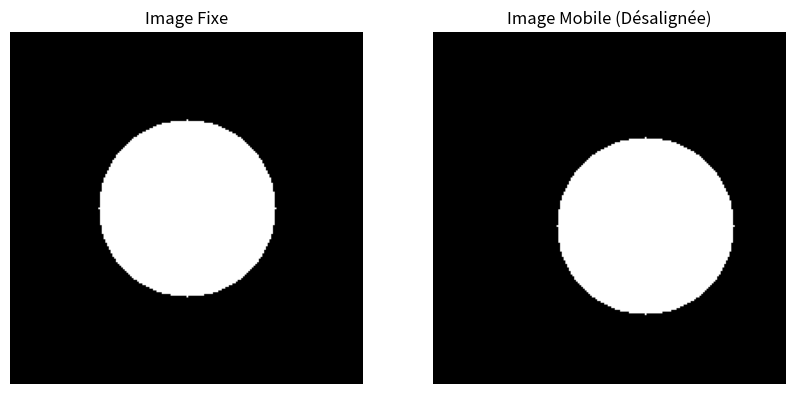
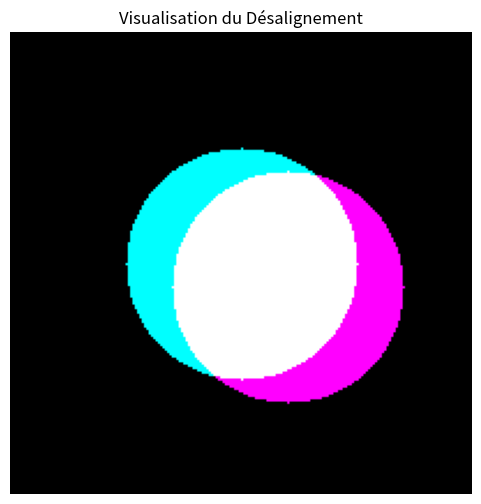
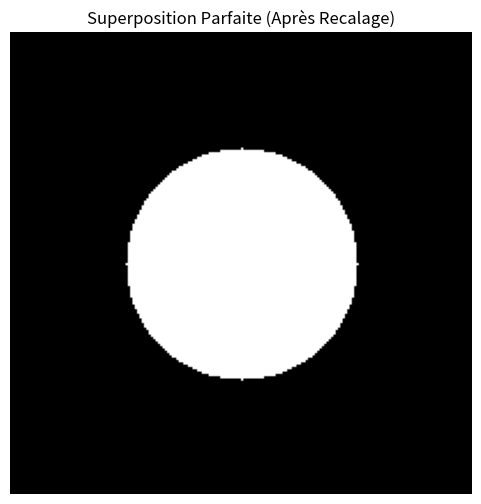

The matplotlib source for these figures, in order:
import numpy as np
import matplotlib.pyplot as plt


def creer_cercle(dimensions, centre, rayon):
    """Crée une image binaire avec un cercle."""
    x, y = np.meshgrid(np.arange(dimensions[1]), np.arange(dimensions[0]))
    distance = np.sqrt((x - centre[1])**2 + (y - centre[0])**2)
    return (distance <= rayon).astype(np.uint8)

dimensions_image = (200, 200)
rayon_cercle = 50

# Image fixe : cercle centré
centre_fixe = (100, 100)
image_fixe = creer_cercle(dimensions_image, centre_fixe, rayon_cercle)

# Image mobile : cercle décalé
centre_mobile = (110, 120)
image_mobile = creer_cercle(dimensions_image, centre_mobile, rayon_cercle)

fig, axes = plt.subplots(1, 2, figsize=(10, 5))
axes[0].imshow(image_fixe, cmap='gray')
axes[0].set_title("Image Fixe")
axes[0].axis('off')

axes[1].imshow(image_mobile, cmap='gray')
axes[1].set_title("Image Mobile (Désalignée)")
axes[1].axis('off')
plt.show()

# Création d'une image couleur vide pour la superposition
superposition_visuelle = np.zeros((dimensions_image[0], dimensions_image[1], 3), dtype=np.uint8)

# Assignation des canaux de couleur
superposition_visuelle[image_fixe == 1, 1] = 255 # Canal Vert pour l'image fixe (contribue au cyan)
superposition_visuelle[image_fixe == 1, 2] = 255 # Canal Bleu pour l'image fixe (contribue au cyan)

superposition_visuelle[image_mobile == 1, 0] = 255 # Canal Rouge pour l'image mobile (contribue au magenta)
superposition_visuelle[image_mobile == 1, 2] = 255 # Canal Bleu pour l'image mobile (contribue au magenta)

plt.figure(figsize=(6, 6))
plt.imshow(superposition_visuelle)
plt.title("Visualisation du Désalignement")
plt.axis('off')
plt.show()

def calculer_dice(image1, image2):
    """Calcule le coefficient de Dice pour deux images binaires."""
    intersection = np.sum(image1 * image2) # Nombre de pixels en commun
    total_pixels = np.sum(image1) + np.sum(image2) # Somme des pixels actifs dans chaque image
    if total_pixels == 0: # Éviter la division par zéro si les images sont vides
        return 1.0 if np.sum(image1) == 0 and np.sum(image2) == 0 else 0.0
    return 2.0 * intersection / total_pixels

dice_avant_recalage = calculer_dice(image_fixe, image_mobile)
print(f"Coefficient de Dice avant recalage : {dice_avant_recalage:.4f}")

# L'image "recalée" est une copie de l'image fixe, simulant un alignement parfait
image_recalee = creer_cercle(dimensions_image, centre_fixe, rayon_cercle)

dice_apres_recalage = calculer_dice(image_fixe, image_recalee)
print(f"Coefficient de Dice après recalage parfait : {dice_apres_recalage:.4f}")

# Visualisation de la superposition parfaite (les deux images sont blanches là où elles se superposent)
superposition_parfaite = np.zeros((dimensions_image[0], dimensions_image[1], 3), dtype=np.uint8)
superposition_parfaite[image_recalee == 1, :] = 255 # Tous les canaux à 255 (blanc)

plt.figure(figsize=(6, 6))
plt.imshow(superposition_parfaite)
plt.title("Superposition Parfaite (Après Recalage)")
plt.axis('off')
plt.show()